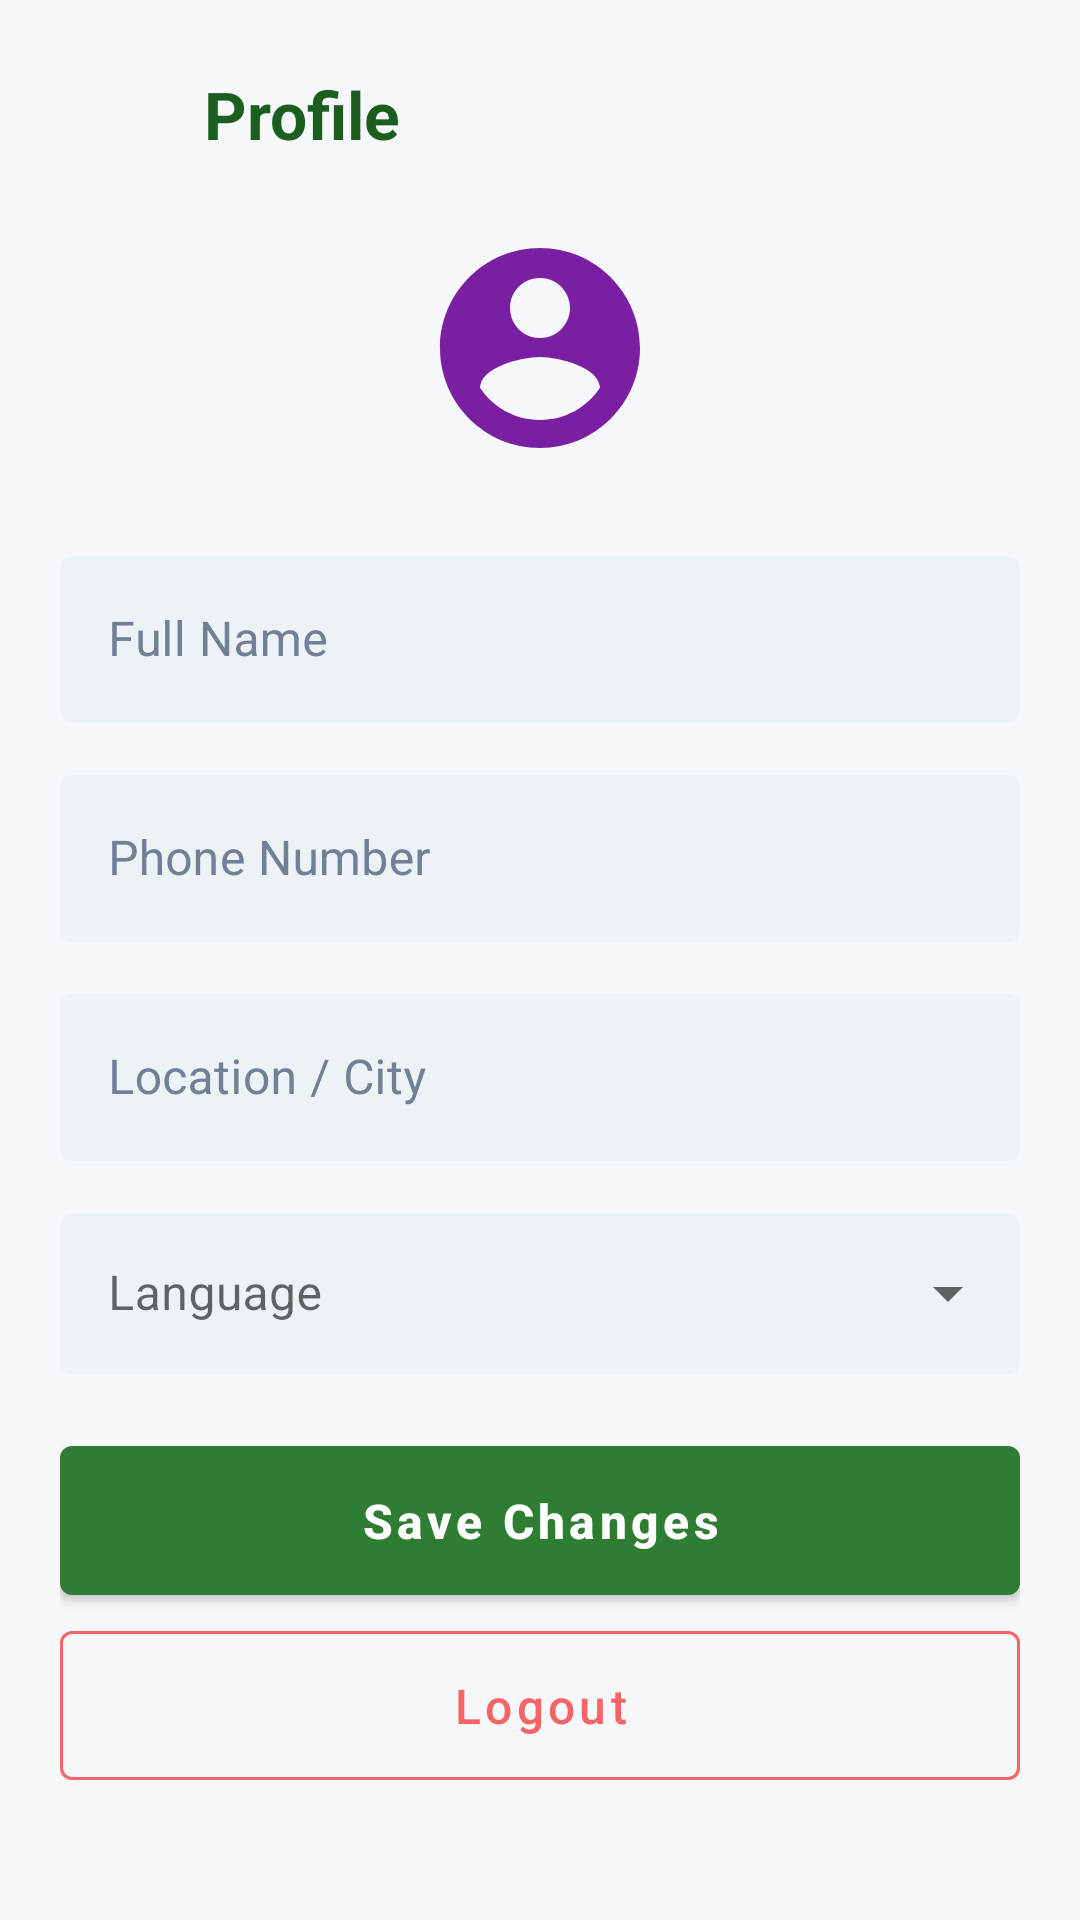

The Android layout XML behind this screen, and the referenced resources:
<!-- AndroidManifest.xml: application theme Theme.AgriAssistant -->
<!-- res/layout/activity_profile.xml -->
<?xml version="1.0" encoding="utf-8"?>
<ScrollView xmlns:android="http://schemas.android.com/apk/res/android"
    xmlns:app="http://schemas.android.com/apk/res-auto"
    android:layout_width="match_parent"
    android:layout_height="match_parent"
    android:background="@color/background">

    <LinearLayout
        android:layout_width="match_parent"
        android:layout_height="wrap_content"
        android:orientation="vertical"
        android:padding="20dp">

        <LinearLayout
            android:layout_width="match_parent"
            android:layout_height="wrap_content"
            android:orientation="horizontal"
            android:gravity="center_vertical"
            android:layout_marginBottom="20dp">
            <ImageView android:id="@+id/btnBack"
                android:layout_width="36dp" android:layout_height="36dp"
                android:src="@drawable/ic_back" android:padding="4dp"
                android:contentDescription="Back" />
            <TextView android:layout_width="0dp" android:layout_height="wrap_content"
                android:layout_weight="1" android:layout_marginStart="12dp"
                android:text="@string/profile" style="@style/ScreenTitle" />
        </LinearLayout>

        
        <LinearLayout
            android:layout_width="match_parent"
            android:layout_height="wrap_content"
            android:gravity="center"
            android:layout_marginBottom="24dp">

            <ImageView
                android:layout_width="80dp"
                android:layout_height="80dp"
                android:src="@drawable/ic_profile"
                android:contentDescription="Profile" />
        </LinearLayout>

        <com.google.android.material.textfield.TextInputLayout
            android:layout_width="match_parent" android:layout_height="wrap_content"
            style="@style/InputField" android:hint="@string/name">
            <com.google.android.material.textfield.TextInputEditText android:id="@+id/etName"
                android:layout_width="match_parent" android:layout_height="wrap_content"
                android:inputType="textPersonName" />
        </com.google.android.material.textfield.TextInputLayout>

        <com.google.android.material.textfield.TextInputLayout
            android:layout_width="match_parent" android:layout_height="wrap_content"
            android:layout_marginTop="12dp" style="@style/InputField"
            android:hint="@string/phone">
            <com.google.android.material.textfield.TextInputEditText android:id="@+id/etPhone"
                android:layout_width="match_parent" android:layout_height="wrap_content"
                android:inputType="phone" android:enabled="false" />
        </com.google.android.material.textfield.TextInputLayout>

        <com.google.android.material.textfield.TextInputLayout
            android:layout_width="match_parent" android:layout_height="wrap_content"
            android:layout_marginTop="12dp" style="@style/InputField"
            android:hint="@string/location">
            <com.google.android.material.textfield.TextInputEditText android:id="@+id/etLocation"
                android:layout_width="match_parent" android:layout_height="wrap_content"
                android:inputType="textPostalAddress" />
        </com.google.android.material.textfield.TextInputLayout>

        
        <com.google.android.material.textfield.TextInputLayout
            android:id="@+id/tilLanguage"
            style="@style/Widget.MaterialComponents.TextInputLayout.OutlinedBox.ExposedDropdownMenu"
            android:layout_width="match_parent"
            android:layout_height="wrap_content"
            android:layout_marginTop="12dp"
            android:hint="@string/language"
            app:boxBackgroundColor="@color/input_bg"
            app:boxStrokeWidth="0dp"
            app:boxStrokeWidthFocused="0dp"
            app:hintTextColor="@color/primary">

            <AutoCompleteTextView
                android:id="@+id/actvLanguage"
                android:layout_width="match_parent"
                android:layout_height="wrap_content"
                android:inputType="none"
                android:padding="16dp" />
        </com.google.android.material.textfield.TextInputLayout>

        <com.google.android.material.button.MaterialButton
            android:id="@+id/btnSave"
            style="@style/PrimaryButton"
            android:layout_width="match_parent"
            android:layout_height="wrap_content"
            android:layout_marginTop="24dp"
            android:text="@string/save" />

        <com.google.android.material.button.MaterialButton
            android:id="@+id/btnLogout"
            style="@style/SecondaryButton"
            android:layout_width="match_parent"
            android:layout_height="wrap_content"
            android:layout_marginTop="12dp"
            android:text="@string/logout"
            android:textColor="@color/status_danger"
            app:strokeColor="@color/status_danger" />

    </LinearLayout>
</ScrollView>
<!-- resources referenced by this layout -->
<resources>
  <color name="background">#F5F7FA</color>
  <color name="input_bg">#EDF2F7</color>
  <color name="primary">#2E7D32</color>
  <color name="status_danger">#F56565</color>
  <!-- drawable ic_profile (drawable) -->
  <vector xmlns:android="http://schemas.android.com/apk/res/android"
      android:width="24dp"
      android:height="24dp"
      android:viewportWidth="24"
      android:viewportHeight="24">
      <path
          android:fillColor="#7B1FA2"
          android:pathData="M12,2C6.48,2 2,6.48 2,12s4.48,10 10,10 10,-4.48 10,-10S17.52,2 12,2zm0,3c1.66,0 3,1.34 3,3s-1.34,3 -3,3 -3,-1.34 -3,-3 1.34,-3 3,-3zm0,14.2c-2.5,0 -4.71,-1.28 -6,-3.22.03,-1.99 4,-3.08 6,-3.08 1.99,0 5.97,1.09 6,3.08 -1.29,1.94 -3.5,3.22 -6,3.22z" />
  </vector>
  <string name="language">Language</string>
  <string name="location">Location / City</string>
  <string name="logout">Logout</string>
  <string name="name">Full Name</string>
  <string name="phone">Phone Number</string>
  <string name="profile">Profile</string>
  <string name="save">Save Changes</string>
  <style name="InputField" parent="Widget.MaterialComponents.TextInputLayout.OutlinedBox">
          <item name="boxBackgroundColor">@color/input_bg</item>
          <item name="boxStrokeWidth">0dp</item>
          <item name="boxStrokeWidthFocused">0dp</item>
          <item name="hintTextColor">@color/primary</item>
          <item name="android:textColorHint">@color/text_secondary</item>
          <item name="app:boxCornerRadiusTopStart">12dp</item>
          <item name="app:boxCornerRadiusTopEnd">12dp</item>
          <item name="app:boxCornerRadiusBottomStart">12dp</item>
          <item name="app:boxCornerRadiusBottomEnd">12dp</item>
      </style>
  <style name="PrimaryButton" parent="Widget.MaterialComponents.Button">
          <item name="android:insetTop">0dp</item>
          <item name="android:insetBottom">0dp</item>
          <item name="app:cornerRadius">12dp</item>
          <item name="android:padding">14dp</item>
          <item name="android:textAllCaps">false</item>
          <item name="android:textSize">16sp</item>
          <item name="android:textStyle">bold</item>
      </style>
  <style name="ScreenTitle">
          <item name="android:textSize">22sp</item>
          <item name="android:textStyle">bold</item>
          <item name="android:textColor">@color/primary_dark</item>
      </style>
  <style name="SecondaryButton" parent="Widget.MaterialComponents.Button.OutlinedButton">
          <item name="android:insetTop">0dp</item>
          <item name="android:insetBottom">0dp</item>
          <item name="app:cornerRadius">12dp</item>
          <item name="android:padding">14dp</item>
          <item name="android:textAllCaps">false</item>
          <item name="android:textSize">16sp</item>
          <item name="app:strokeColor">@color/primary</item>
          <item name="android:textColor">@color/primary</item>
      </style>
  <style name="Theme.AgriAssistant" parent="Theme.MaterialComponents.DayNight.NoActionBar">
          <item name="colorPrimary">@color/primary</item>
          <item name="colorPrimaryVariant">@color/primary_dark</item>
          <item name="colorOnPrimary">@color/text_on_primary</item>
          <item name="colorSecondary">@color/accent</item>
          <item name="colorSecondaryVariant">@color/accent</item>
          <item name="colorOnSecondary">@color/text_on_primary</item>
          <item name="android:statusBarColor">@color/primary_dark</item>
      </style>
  <color name="text_secondary">#718096</color>
  <color name="primary_dark">#1B5E20</color>
  <color name="text_on_primary">#FFFFFF</color>
  <color name="accent">#FFAB40</color>
</resources>
